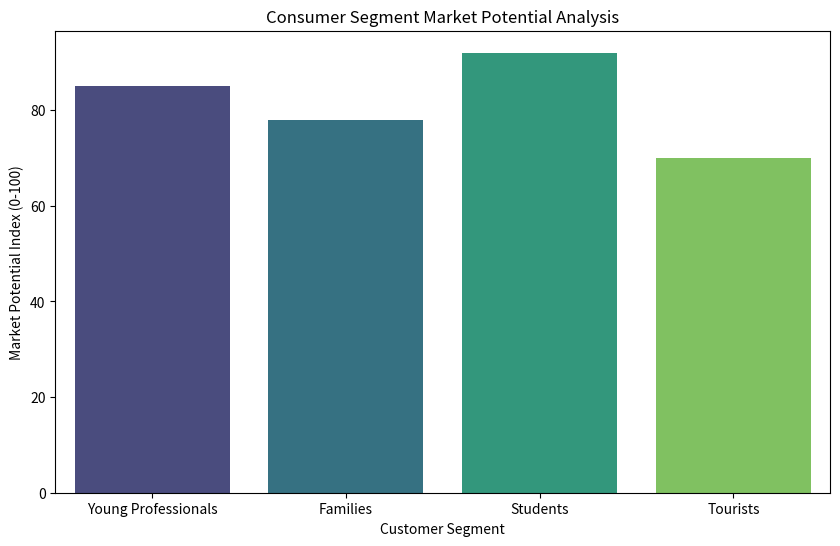

Reproduce this figure in Python.
import matplotlib.pyplot as plt
import seaborn as sns
import pandas as pd

def plot_consumer_segments():
    """
    Plots consumer segments and their price sensitivity for restaurant analysis.
    """
    segments = ['Young Professionals', 'Families', 'Students', 'Tourists']
    scores = [85, 78, 92, 70]
    
    plt.figure(figsize=(10, 6))
    sns.barplot(x=segments, y=scores, palette='viridis')
    plt.title('Consumer Segment Market Potential Analysis')
    plt.ylabel('Market Potential Index (0-100)')
    plt.xlabel('Customer Segment')
    print('Market segment visualization logic implemented.')

if __name__ == '__main__':
    plot_consumer_segments()
